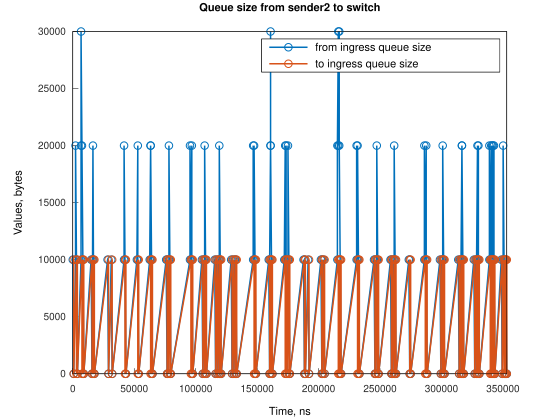

Data behind this chart, as committed beside it:
Time, from_ingress_queue_size, to_ingress_queue_size
0, 10000, nan
745.1, 0, 10000
747.1, 0, 0
2241, 10000, 0
2242, 20000, 0
2986, 10000, 10000
2987, 10000, 0
3731, 0, 10000
3737, 0, 0
6710, 10000, 0
6711, 20000, 0
6724, 30000, 0
7455, 20000, 10000
7458, 20000, 0
8200, 10000, 10000
8203, 10000, 0
8945, 0, 10000
8947, 0, 0
14906, 10000, 0
15651, 0, 10000
15653, 0, 0
16067, 10000, 0
16394, 20000, 0
16812, 10000, 0
17557, 0, 10000
17561, 0, 0
28317, 10000, 0
29062, 0, 10000
29064, 0, 0
31297, 10000, 0
32042, 0, 10000
32047, 0, 0
41728, 10000, 0
41729, 20000, 0
42474, 10000, 10000
42477, 10000, 0
43218, 0, 10000
43220, 0, 0
52160, 10000, 0
52904, 20000, 0
52905, 10000, 10000
52907, 10000, 0
53650, 0, 10000
53652, 0, 0
62591, 10000, 0
63335, 20000, 0
63336, 20000, 10000
63338, 20000, 0
64081, 10000, 10000
64083, 10000, 0
64826, 0, 0
75997, 10000, 0
76742, 10000, 10000
76745, 10000, 0
77487, 0, 10000
77492, 0, 0
78234, 10000, 0
78235, 20000, 0
78979, 10000, 10000
78983, 10000, 0
... 231 more rows
